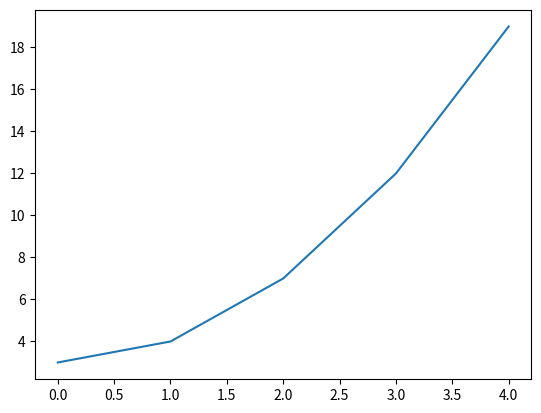

Write Python code to recreate this figure.
import numpy as np
import matplotlib.pyplot as plt

x = np.arange(5)
y = x**2 + 3
z = x*3 + 1

plt.figure()
plt.plot(x,y)
plt.show()
